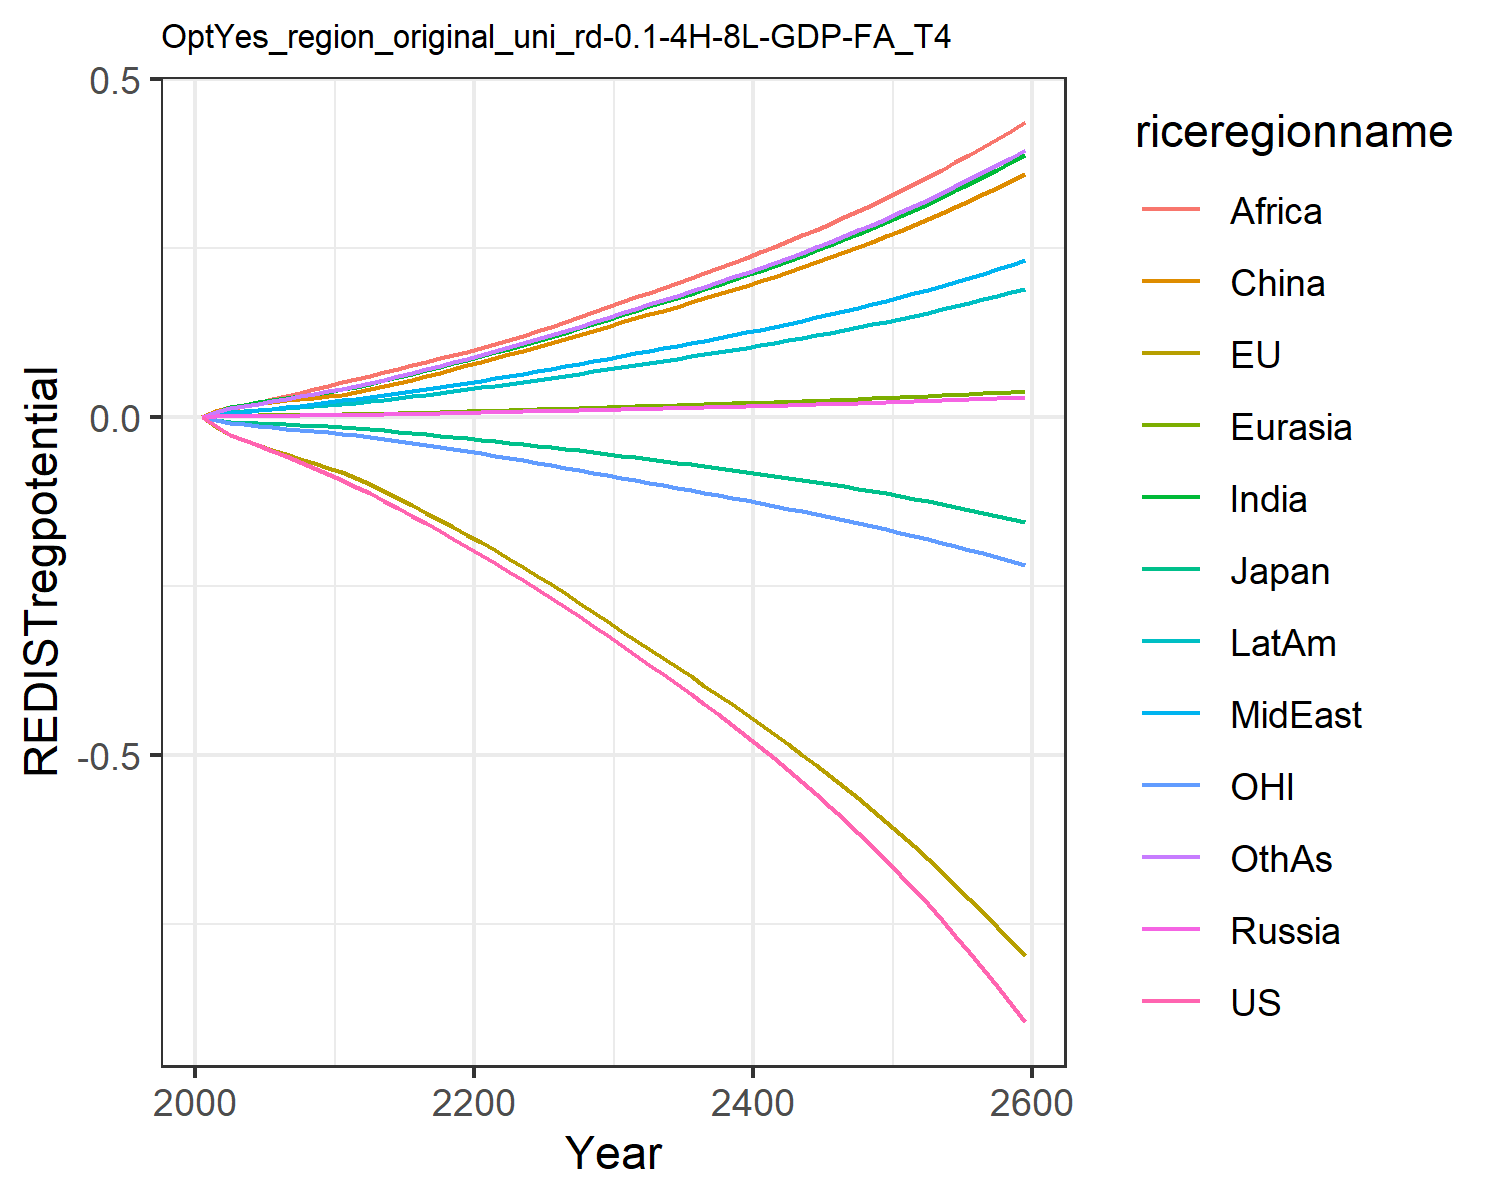

Data behind this chart, as committed beside it:
0.0, 0.0, 0.0, 0.0, 0.0, 0.0, 0.0, 0.0, 0.0, 0.0, 0.0, 0.0
-0.01387, -0.01458, -0.00433, 0.0008414, 0.0009619, 0.008463, 0.007641, 0.003045, 0.005771, 0.003764, -0.004299, 0.006592
-0.02624, -0.02688, -0.007269, 0.001353, 0.001628, 0.01477, 0.01417, 0.005955, 0.01163, 0.006831, -0.008356, 0.01242
-0.03398, -0.03412, -0.008565, 0.001516, 0.001908, 0.01758, 0.01789, 0.007932, 0.01603, 0.008523, -0.01077, 0.01606
-0.04197, -0.04136, -0.009597, 0.00166, 0.00216, 0.01996, 0.02151, 0.01002, 0.02095, 0.0101, -0.01318, 0.01975
-0.0502, -0.04864, -0.01021, 0.00182, 0.002416, 0.02225, 0.02497, 0.01216, 0.02588, 0.01163, -0.01546, 0.02337
-0.05832, -0.05556, -0.01109, 0.001979, 0.002669, 0.02458, 0.02824, 0.01438, 0.0306, 0.01316, -0.01752, 0.02689
-0.06638, -0.06221, -0.01214, 0.002112, 0.002894, 0.02664, 0.03133, 0.01668, 0.03549, 0.01461, -0.01939, 0.03036
-0.07488, -0.06887, -0.01316, 0.002231, 0.003105, 0.02857, 0.0344, 0.01915, 0.04074, 0.01605, -0.02124, 0.03391
-0.08386, -0.07553, -0.01414, 0.002335, 0.003301, 0.03037, 0.03744, 0.02178, 0.04635, 0.01747, -0.02307, 0.03754
-0.09337, -0.08218, -0.01508, 0.002517, 0.00357, 0.03287, 0.04074, 0.02424, 0.0513, 0.01905, -0.02487, 0.04122
-0.1031, -0.0901, -0.01636, 0.002817, 0.003963, 0.03654, 0.04471, 0.02663, 0.05572, 0.02099, -0.02708, 0.04528
-0.1127, -0.09948, -0.01801, 0.003155, 0.0044, 0.04064, 0.04909, 0.02926, 0.06055, 0.02313, -0.02974, 0.04975
-0.1242, -0.1101, -0.01994, 0.00355, 0.004907, 0.0454, 0.05415, 0.03229, 0.06609, 0.02561, -0.03274, 0.05492
-0.1353, -0.1205, -0.02183, 0.003951, 0.005415, 0.05017, 0.05908, 0.03526, 0.07137, 0.02805, -0.03568, 0.05997
-0.1463, -0.131, -0.02372, 0.004366, 0.005931, 0.05505, 0.06401, 0.03823, 0.07651, 0.0305, -0.03863, 0.06502
-0.1574, -0.1416, -0.02563, 0.004799, 0.006463, 0.06008, 0.06897, 0.04122, 0.08159, 0.033, -0.04161, 0.07012
-0.1688, -0.1523, -0.02756, 0.005252, 0.007012, 0.0653, 0.074, 0.04426, 0.08664, 0.03554, -0.04464, 0.0753
-0.1804, -0.1632, -0.02954, 0.005727, 0.007581, 0.07071, 0.07912, 0.04735, 0.09167, 0.03814, -0.04772, 0.08056
-0.1922, -0.1744, -0.03155, 0.006227, 0.008171, 0.07633, 0.08433, 0.05051, 0.09669, 0.04081, -0.05085, 0.08594
-0.2044, -0.1857, -0.03361, 0.006695, 0.008747, 0.08184, 0.08976, 0.05377, 0.1019, 0.04354, -0.05404, 0.0915
-0.2166, -0.1974, -0.03572, 0.007123, 0.009304, 0.08718, 0.09545, 0.05715, 0.1073, 0.04634, -0.05731, 0.09729
-0.229, -0.2095, -0.03791, 0.007545, 0.009854, 0.09246, 0.1011, 0.06049, 0.1136, 0.04911, -0.06067, 0.103
-0.2416, -0.2219, -0.04015, 0.007977, 0.01042, 0.09788, 0.1068, 0.06389, 0.12, 0.05195, -0.06411, 0.1088
-0.2544, -0.2346, -0.04244, 0.008419, 0.01099, 0.1034, 0.1126, 0.06737, 0.1266, 0.05485, -0.06762, 0.1148
-0.2676, -0.2476, -0.0448, 0.008871, 0.01158, 0.1091, 0.1186, 0.07093, 0.1334, 0.05782, -0.07122, 0.1209
-0.281, -0.261, -0.04722, 0.009335, 0.01218, 0.115, 0.1248, 0.07458, 0.1403, 0.06087, -0.0749, 0.1271
-0.2948, -0.2746, -0.0497, 0.009808, 0.0128, 0.121, 0.1311, 0.07829, 0.1473, 0.06399, -0.07866, 0.1335
-0.3089, -0.2884, -0.05223, 0.01029, 0.01343, 0.1271, 0.1374, 0.08207, 0.1545, 0.06717, -0.08246, 0.14
-0.3232, -0.3024, -0.05482, 0.01078, 0.01407, 0.1333, 0.1439, 0.08591, 0.1618, 0.07041, -0.08632, 0.1466
-0.338, -0.3168, -0.05747, 0.01128, 0.01472, 0.1396, 0.1506, 0.08987, 0.1693, 0.0737, -0.09025, 0.1534
-0.3525, -0.3307, -0.06007, 0.01177, 0.01536, 0.1457, 0.1571, 0.09377, 0.1766, 0.0769, -0.09405, 0.16
-0.3665, -0.3439, -0.06256, 0.01224, 0.01597, 0.1515, 0.1634, 0.09752, 0.1837, 0.07997, -0.09768, 0.1664
-0.3807, -0.3571, -0.06506, 0.01271, 0.01659, 0.1573, 0.1697, 0.1013, 0.1908, 0.08305, -0.1013, 0.1728
-0.3951, -0.3704, -0.06758, 0.01319, 0.01721, 0.1632, 0.176, 0.1051, 0.1979, 0.08615, -0.1049, 0.1793
-0.4098, -0.3838, -0.07015, 0.01367, 0.01783, 0.1692, 0.1825, 0.1089, 0.2051, 0.0893, -0.1086, 0.1858
-0.4247, -0.3974, -0.07276, 0.01416, 0.01847, 0.1752, 0.189, 0.1128, 0.2125, 0.0925, -0.1123, 0.1925
-0.44, -0.4112, -0.07544, 0.01466, 0.01912, 0.1814, 0.1956, 0.1168, 0.22, 0.09576, -0.116, 0.1992
-0.4556, -0.4252, -0.07817, 0.01517, 0.01979, 0.1877, 0.2024, 0.1208, 0.2276, 0.09909, -0.1198, 0.2062
-0.4716, -0.4395, -0.08097, 0.01569, 0.02047, 0.1942, 0.2094, 0.125, 0.2354, 0.1025, -0.1237, 0.2132
-0.488, -0.454, -0.08384, 0.01622, 0.02116, 0.2007, 0.2165, 0.1292, 0.2433, 0.1059, -0.1276, 0.2204
-0.5048, -0.4689, -0.08678, 0.01676, 0.02187, 0.2074, 0.2237, 0.1335, 0.2515, 0.1095, -0.1316, 0.2278
-0.522, -0.484, -0.08979, 0.01732, 0.02259, 0.2143, 0.2311, 0.1379, 0.2598, 0.1131, -0.1357, 0.2353
-0.5397, -0.4994, -0.09289, 0.01788, 0.02333, 0.2213, 0.2387, 0.1424, 0.2683, 0.1168, -0.1399, 0.2431
-0.5578, -0.5151, -0.09606, 0.01846, 0.02409, 0.2285, 0.2464, 0.1471, 0.277, 0.1206, -0.1441, 0.2509
-0.5764, -0.5312, -0.09933, 0.01906, 0.02486, 0.2358, 0.2543, 0.1518, 0.2859, 0.1245, -0.1484, 0.259
-0.5955, -0.5476, -0.1027, 0.01967, 0.02565, 0.2434, 0.2624, 0.1566, 0.2951, 0.1285, -0.1528, 0.2673
-0.6151, -0.5644, -0.1061, 0.02029, 0.02647, 0.2511, 0.2708, 0.1616, 0.3044, 0.1325, -0.1573, 0.2757
-0.6352, -0.5815, -0.1097, 0.02093, 0.0273, 0.259, 0.2793, 0.1667, 0.314, 0.1367, -0.1618, 0.2844
-0.6558, -0.599, -0.1133, 0.02158, 0.02815, 0.267, 0.288, 0.1719, 0.3238, 0.141, -0.1665, 0.2933
-0.677, -0.6169, -0.117, 0.02225, 0.02902, 0.2753, 0.2969, 0.1772, 0.3338, 0.1453, -0.1712, 0.3024
-0.6987, -0.6352, -0.1209, 0.02293, 0.02992, 0.2838, 0.306, 0.1827, 0.3441, 0.1498, -0.1761, 0.3117
-0.721, -0.6539, -0.1248, 0.02363, 0.03083, 0.2925, 0.3154, 0.1882, 0.3546, 0.1544, -0.181, 0.3212
-0.7439, -0.673, -0.1289, 0.02435, 0.03177, 0.3014, 0.325, 0.194, 0.3654, 0.1591, -0.1861, 0.331
-0.7674, -0.6926, -0.1331, 0.02509, 0.03273, 0.3105, 0.3348, 0.1998, 0.3764, 0.1639, -0.1912, 0.341
-0.7916, -0.7126, -0.1374, 0.02584, 0.03372, 0.3198, 0.3449, 0.2059, 0.3878, 0.1688, -0.1965, 0.3513
-0.8163, -0.733, -0.1419, 0.02662, 0.03473, 0.3294, 0.3552, 0.212, 0.3994, 0.1739, -0.2018, 0.3618
-0.8418, -0.754, -0.1464, 0.02741, 0.03576, 0.3392, 0.3658, 0.2183, 0.4113, 0.1791, -0.2073, 0.3726
-0.8679, -0.7753, -0.1511, 0.02822, 0.03682, 0.3493, 0.3767, 0.2248, 0.4235, 0.1844, -0.2129, 0.3836
-0.8946, -0.7972, -0.156, 0.02906, 0.0379, 0.3596, 0.3878, 0.2314, 0.4359, 0.1898, -0.2186, 0.3949
